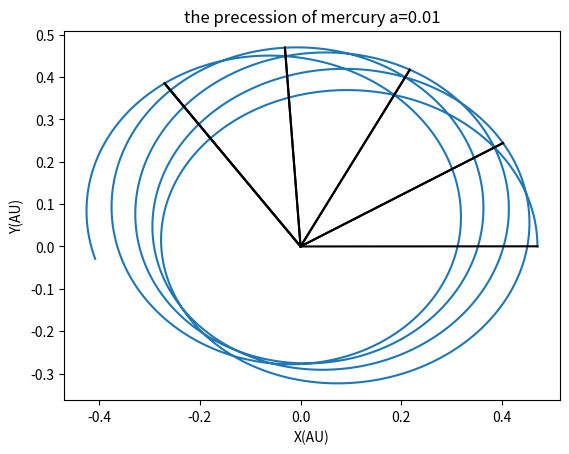

Python code for this plot:
import numpy as np
import matplotlib.pyplot as plt
import math
def orbits(x0,vy10,a,tt):
    au=149597870700.0
    yr=31558150.0
    G=6.67*10**(-11)
    Ms=1.989*10**(30)
    K=G*Ms
    x1=[]
    y1=[]
    vx1=[]
    vy1=[]
    vx1.append(0)
    vy1.append(vy10)
    x1.append(x0)
    y1.append(0)
    t=[]
    t.append(0)
    tau=0.00001
    t1=[]
    the=[]
    x2=[]
    y2=[]
    for i in range(tt):
        x1.append(x1[-1]+vx1[-1]*tau)
        y1.append(y1[-1]+vy1[-1]*tau)
        r1=math.sqrt((x1[-1])**2+(y1[-1])**2)
        vx1.append(vx1[-1]-4*math.pi**2*(x1[-1])*(1/r1**3+a/r1**5)*tau)
        vy1.append(vy1[-1]-4*math.pi**2*(y1[-1])*(1/r1**3+a/r1**5)*tau)
        t.append(t[-1]+tau)
        if abs(r1-x0)<0.000000005:
            t1.append(t[-1])
            the.append(math.atan(y1[-1]/x1[-1]))
            x2.append(x1[-1])
            y2.append(y1[-1])
    return x1,y1,x2,y2
x,y,t,tte=orbits(0.47,8.2,0.01,100000)
plt.plot(x,y)
for i in range(len(t)):
    plt.plot([0,t[i]],[0,tte[i]],color='black')
plt.title('the precession of mercury a=0.01')
plt.xlabel('X(AU)')
plt.ylabel('Y(AU)')
plt.show()
